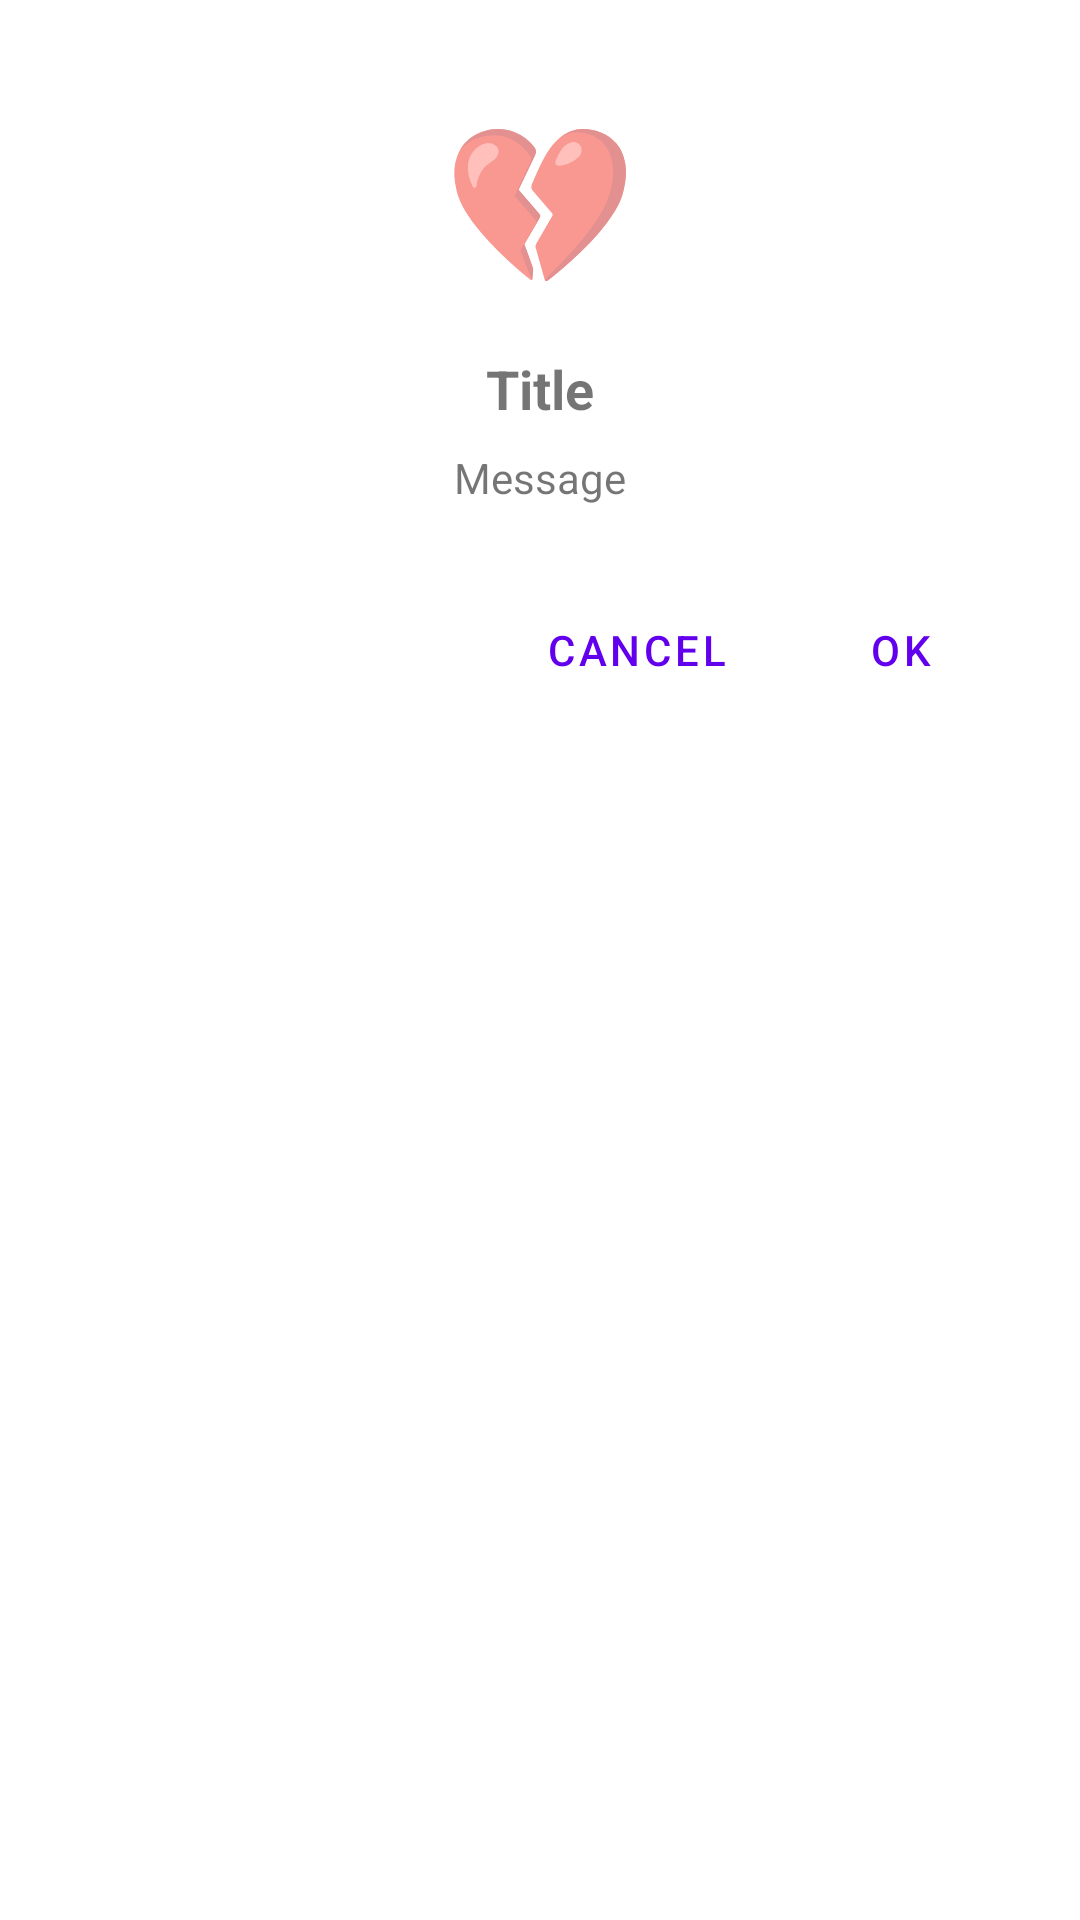

Layout XML and referenced resources for this Android screen:
<!-- AndroidManifest.xml: application theme Theme.CoWall -->
<!-- res/layout/dialog_emotional.xml -->
<?xml version="1.0" encoding="utf-8"?>
<LinearLayout xmlns:android="http://schemas.android.com/apk/res/android"
    android:layout_width="match_parent"
    android:layout_height="wrap_content"
    android:gravity="center_horizontal"
    android:orientation="vertical"
    android:paddingTop="@dimen/spacing_xlarge"
    android:paddingBottom="@dimen/spacing_small">

    <TextView
        android:id="@+id/dialogEmoji"
        android:layout_width="wrap_content"
        android:layout_height="wrap_content"
        android:text="💔"
        android:textSize="52sp" />

    <TextView
        android:id="@+id/dialogTitle"
        android:layout_width="wrap_content"
        android:layout_height="wrap_content"
        android:layout_marginTop="@dimen/spacing_medium"
        android:layout_marginStart="@dimen/spacing_large"
        android:layout_marginEnd="@dimen/spacing_large"
        android:gravity="center"
        android:text="Title"
        android:textColor="@color/text_primary"
        android:textSize="@dimen/text_xlarge"
        android:textStyle="bold" />

    <TextView
        android:id="@+id/dialogMessage"
        android:layout_width="match_parent"
        android:layout_height="wrap_content"
        android:layout_marginTop="@dimen/spacing_small"
        android:layout_marginStart="@dimen/spacing_large"
        android:layout_marginEnd="@dimen/spacing_large"
        android:gravity="center"
        android:lineSpacingMultiplier="1.4"
        android:text="Message"
        android:textColor="@color/text_secondary"
        android:textSize="@dimen/text_medium" />

    <LinearLayout
        android:layout_width="match_parent"
        android:layout_height="wrap_content"
        android:layout_marginTop="@dimen/spacing_large"
        android:gravity="end"
        android:orientation="horizontal"
        android:paddingStart="@dimen/spacing_medium"
        android:paddingEnd="@dimen/spacing_medium">

        <com.google.android.material.button.MaterialButton
            android:id="@+id/dialogNegativeButton"
            style="@style/Widget.MaterialComponents.Button.TextButton"
            android:layout_width="wrap_content"
            android:layout_height="wrap_content"
            android:text="Cancel"
            android:textColor="@color/text_secondary" />

        <com.google.android.material.button.MaterialButton
            android:id="@+id/dialogPositiveButton"
            style="@style/Widget.MaterialComponents.Button.TextButton"
            android:layout_width="wrap_content"
            android:layout_height="wrap_content"
            android:text="OK"
            android:textColor="@color/accent" />

    </LinearLayout>

</LinearLayout>
<!-- resources referenced by this layout -->
<resources>
  <dimen name="spacing_large">24dp</dimen>
  <dimen name="spacing_medium">16dp</dimen>
  <dimen name="spacing_small">8dp</dimen>
  <dimen name="spacing_xlarge">32dp</dimen>
  <dimen name="text_medium">14sp</dimen>
  <dimen name="text_xlarge">18sp</dimen>
  <style name="Theme.CoWall" parent="Theme.MaterialComponents.DayNight.NoActionBar">n
          
          <item name="colorPrimary">@color/purple_500</item>
          <item name="colorPrimaryVariant">@color/purple_700</item>
          <item name="colorOnPrimary">@color/white</item>
          
          <item name="colorSecondary">@color/teal_200</item>
          <item name="colorSecondaryVariant">@color/teal_700</item>
          <item name="colorOnSecondary">@color/black</item>
          
          <item name="android:statusBarColor" tools:targetApi="l">?attr/colorPrimaryVariant</item>
          
      </style>
  <color name="purple_500">#FF6200EE</color>
  <color name="purple_700">#FF3700B3</color>
  <color name="white">#FFFFFFFF</color>
  <color name="teal_200">#FF03DAC5</color>
  <color name="teal_700">#FF018786</color>
  <color name="black">#FF000000</color>
</resources>
